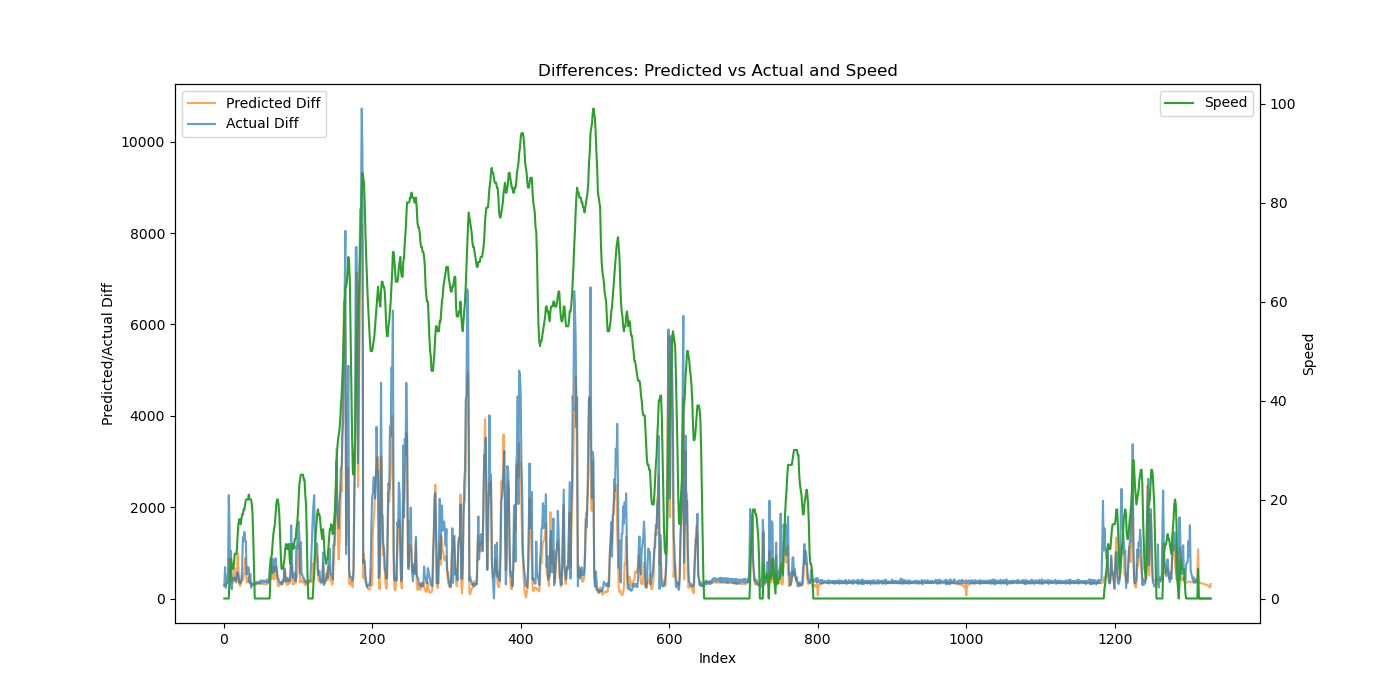

The table this chart was drawn from, first rows:
Speed, Actual, Predicted, Actual_Diff, Predicted_Diff
0, 272.1, 369, 272.1, 291.3
0, 960.5, 674.3, 688.4, 305.3
0, 1195, 976.4, 234.8, 302.1
0, 1680, 1286, 484.8, 309.5
0, 2022, 1637, 342.2, 350.7
0, 2615, 2015, 592.2, 378
0, 4876, 2495, 2261, 480.1
4, 6468, 3370, 1592, 875.7
5, 6734, 3861, 265.8, 490.2
8, 7775, 4576, 1041, 715.7
7, 7978, 4925, 202.9, 348.7
6, 8429, 5276, 451.1, 350.9
6, 8880, 5667, 451.1, 391.4
7, 9333, 6194, 452.7, 526.3
9, 9727, 6863, 394, 669.3
9, 10184, 7290, 456.6, 427.1
9, 10563, 7637, 379.5, 346.8
10, 11077, 8161, 513.4, 524.1
13, 11650, 9163, 573.6, 1002
15, 12147, 9792, 496.4, 628.5
16, 12494, 10090, 347.7, 298.8
16, 12884, 10372, 389.7, 281.5
15, 13225, 10654, 340.7, 281.8
16, 13615, 11027, 390.3, 373.9
17, 14264, 11521, 648.8, 493.9
17, 15606, 11927, 1342, 405.4
18, 16856, 12414, 1251, 487.4
18, 18313, 13013, 1457, 598.4
19, 19589, 13892, 1276, 879.9
20, 20841, 14567, 1252, 674.3
20, 21366, 14920, 524.6, 353.6
20, 21910, 15272, 544.6, 352.1
20, 22599, 15668, 688.2, 395.9
21, 23252, 16140, 653.6, 472
20, 23607, 16469, 354.5, 328.3
20, 24143, 16832, 536.2, 363.1
20, 24377, 17186, 234, 353.8
19, 24702, 17489, 324.7, 303.5
17, 24990, 17787, 288.2, 298.4
12, 25316, 18110, 326.2, 322.7
6, 25622, 18436, 305.5, 325.7
0, 25964, 18751, 342.6, 315.2
0, 26265, 19088, 300.8, 336.9
0, 26620, 19427, 355.6, 338.7
0, 26951, 19753, 330.4, 326.7
0, 27312, 20077, 361.1, 323.3
0, 27657, 20401, 344.7, 324.5
0, 28030, 20727, 373.1, 325.8
0, 28359, 21054, 329.5, 326.6
0, 28752, 21380, 392.9, 326.1
0, 29105, 21702, 352.5, 321.9
0, 29503, 22020, 398.6, 318.7
0, 29854, 22337, 350.6, 316.1
0, 30246, 22651, 392.4, 314.2
0, 30608, 22964, 361.6, 313
0, 30997, 23277, 388.9, 312.9
0, 31351, 23591, 354.5, 314.3
0, 31762, 23909, 410.7, 317.8
0, 32109, 24232, 347.0, 323.8
0, 32526, 24565, 417.1, 332.7
... 1,269 more rows
